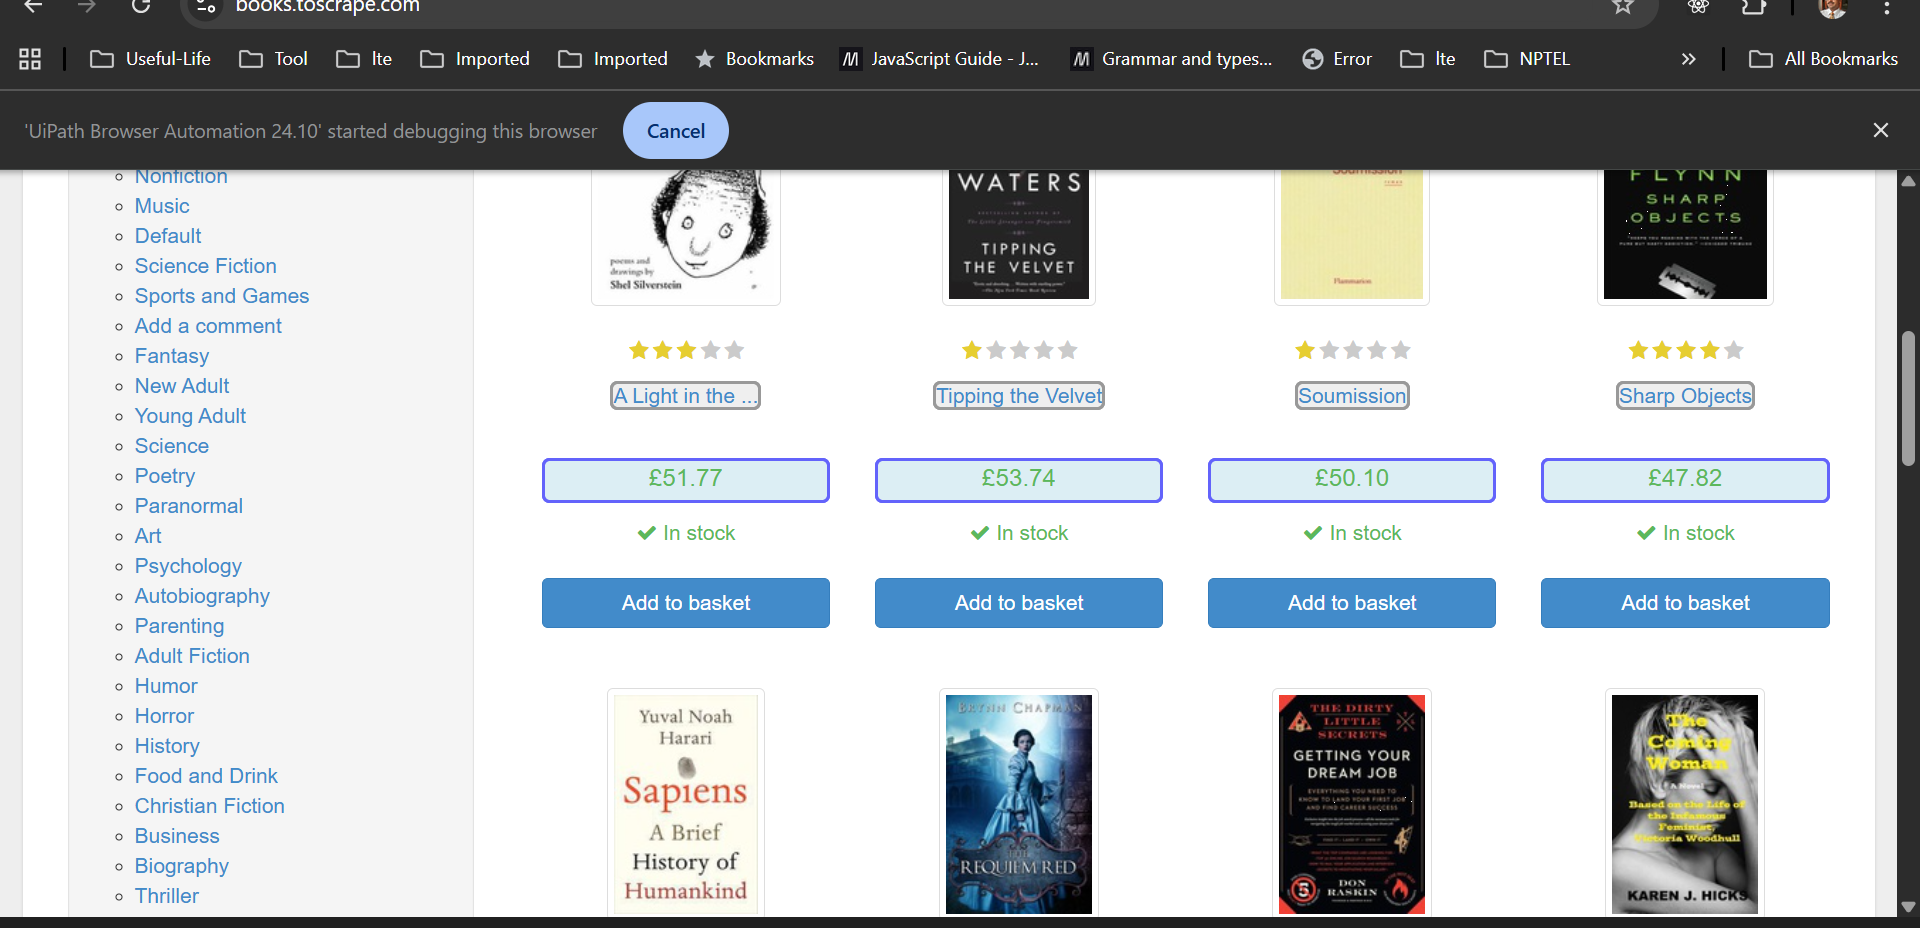
Task: Demo of Web scrapping in 5ISE02
Workflow: Main

Step 1: get-text from the ol in window 'All products | Books to Scrape - Sandbox' (chrome.exe)
